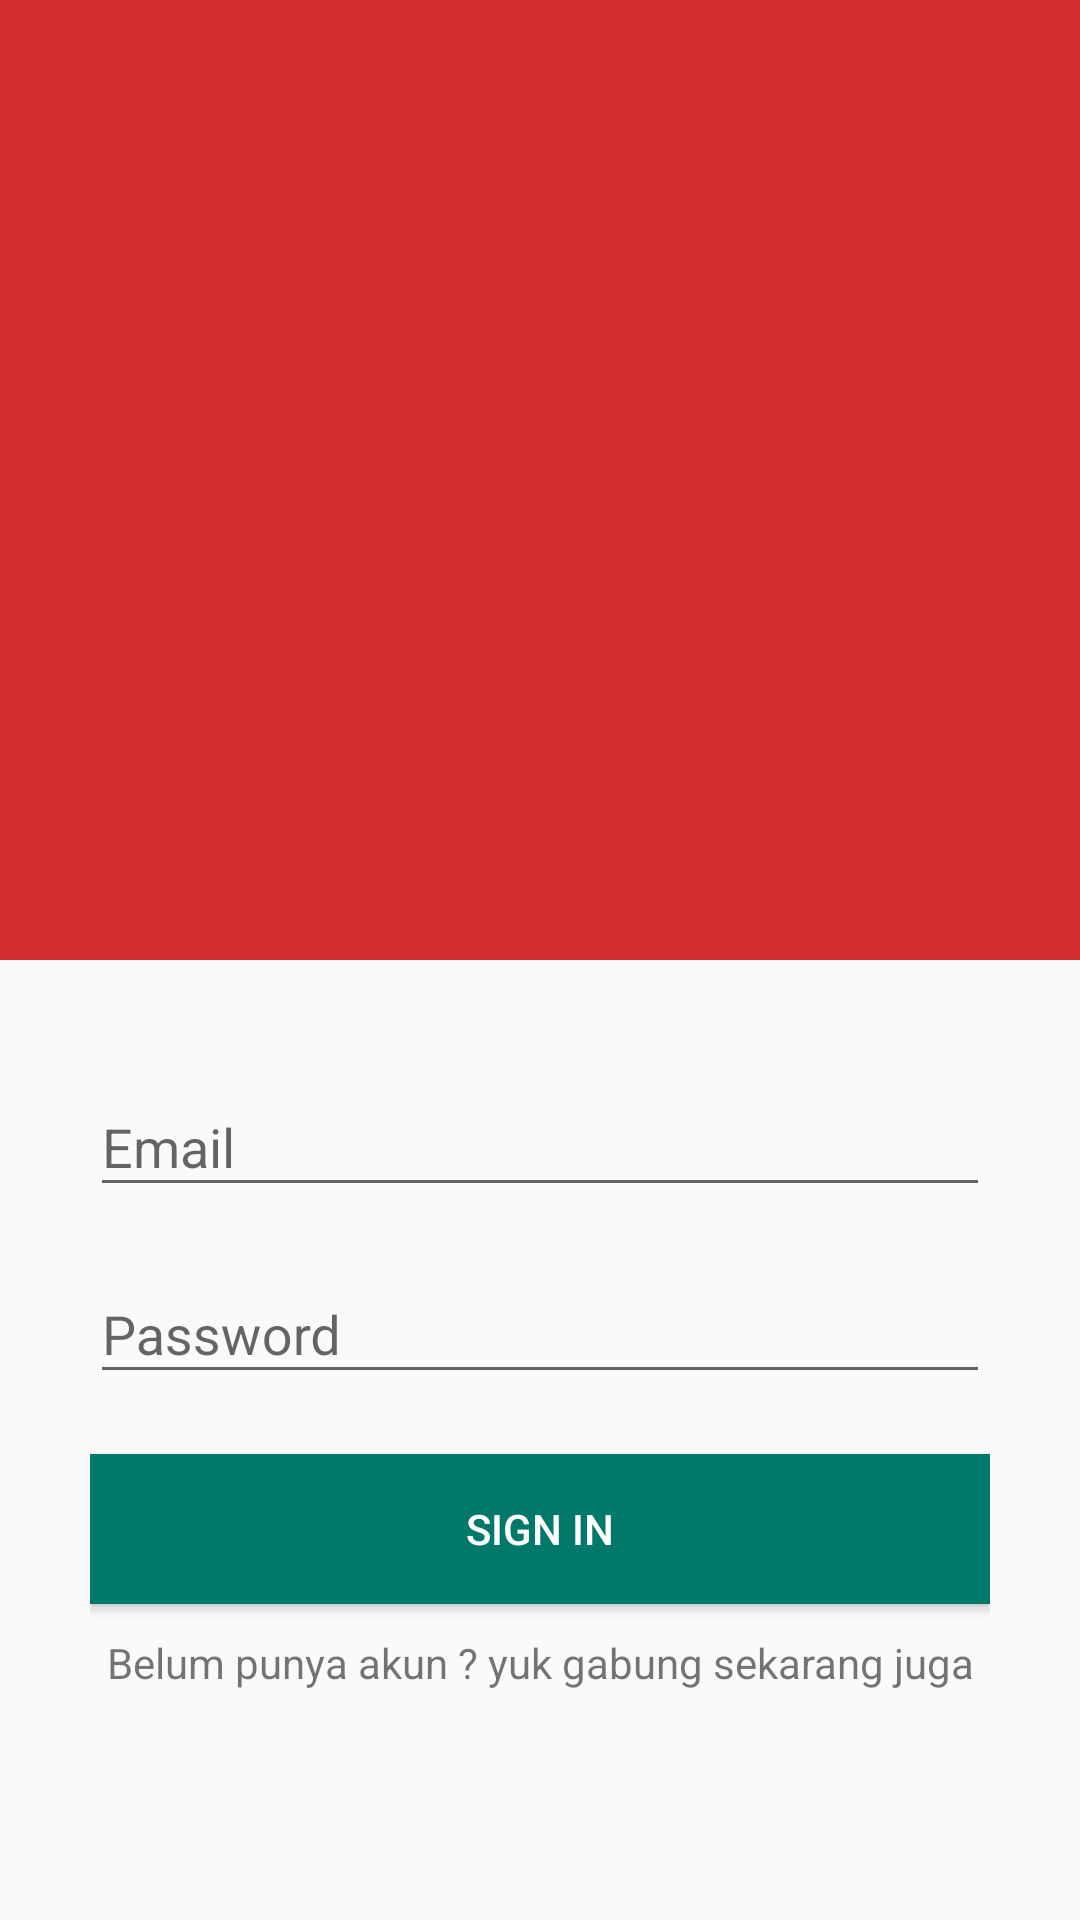

This screen was rendered from an Android layout file. Write that file and the resources it references.
<!-- AndroidManifest.xml: application theme IntroTheme -->
<!-- res/layout/activity_login.xml -->
<?xml version="1.0" encoding="utf-8"?>
<LinearLayout xmlns:android="http://schemas.android.com/apk/res/android"
    xmlns:app="http://schemas.android.com/apk/res-auto"
    xmlns:tools="http://schemas.android.com/tools"
    android:layout_width="match_parent"
    android:orientation="vertical"
    android:layout_height="match_parent"
    tools:context=".LoginActivity">

    <LinearLayout
        android:layout_width="match_parent"
        android:layout_height="match_parent"
        android:layout_weight="1"
        android:background="#D32F2F">

    </LinearLayout>
    <LinearLayout
        android:orientation="vertical"
        android:layout_weight="1"
        android:layout_width="match_parent"
        android:layout_height="match_parent">
        <LinearLayout
            android:paddingBottom="10dp"
            android:paddingTop="30dp"
            android:paddingLeft="30dp"
            android:paddingRight="30dp"
            android:orientation="vertical"
            android:layout_width="match_parent"
            android:layout_height="match_parent">
            <android.support.design.widget.TextInputLayout
                android:layout_width="match_parent"
                android:id="@+id/login_et_email"
                android:layout_height="wrap_content">

                <android.support.design.widget.TextInputEditText

                    android:layout_width="match_parent"
                    android:layout_height="wrap_content"
                    android:hint="Email" />
            </android.support.design.widget.TextInputLayout>

            <android.support.design.widget.TextInputLayout
                android:layout_width="match_parent"
                android:layout_height="wrap_content"
                android:id="@+id/login_et_password"
                android:layout_marginTop="10dp">

                <android.support.design.widget.TextInputEditText

                    android:layout_width="match_parent"
                    android:layout_height="wrap_content"
                    android:hint="Password" />
            </android.support.design.widget.TextInputLayout>

            <Button
                android:id="@+id/login_btn_action"
                android:layout_width="match_parent"
                android:layout_height="50dp"
                android:layout_marginTop="20dp"
                android:background="#00796B"
                android:text="Sign In"
                android:textColor="@android:color/white" />

            <TextView
                android:id="@+id/login_btn_register"
                android:layout_width="match_parent"
                android:layout_height="wrap_content"
                android:layout_gravity="center"
                android:layout_marginTop="10dp"
                android:text="Belum punya akun ? yuk gabung sekarang juga"
                android:textAlignment="center" />
        </LinearLayout>
    </LinearLayout>
</LinearLayout>
<!-- resources referenced by this layout -->
<resources>
  <style name="IntroTheme" parent="Theme.AppCompat.Light.NoActionBar">
          <item name="android:windowActivityTransitions">true</item>
          <item name="colorPrimary">#F44336</item>
          <item name="colorPrimaryDark">#D32F2F</item>
          <item name="colorAccent">@color/colorAccent</item>
      </style>
  <!-- not gathered from this repository: default colours our renderer supplied (Android Studio template values) -->
  <color name="colorAccent">#FF03DAC5</color>
</resources>
